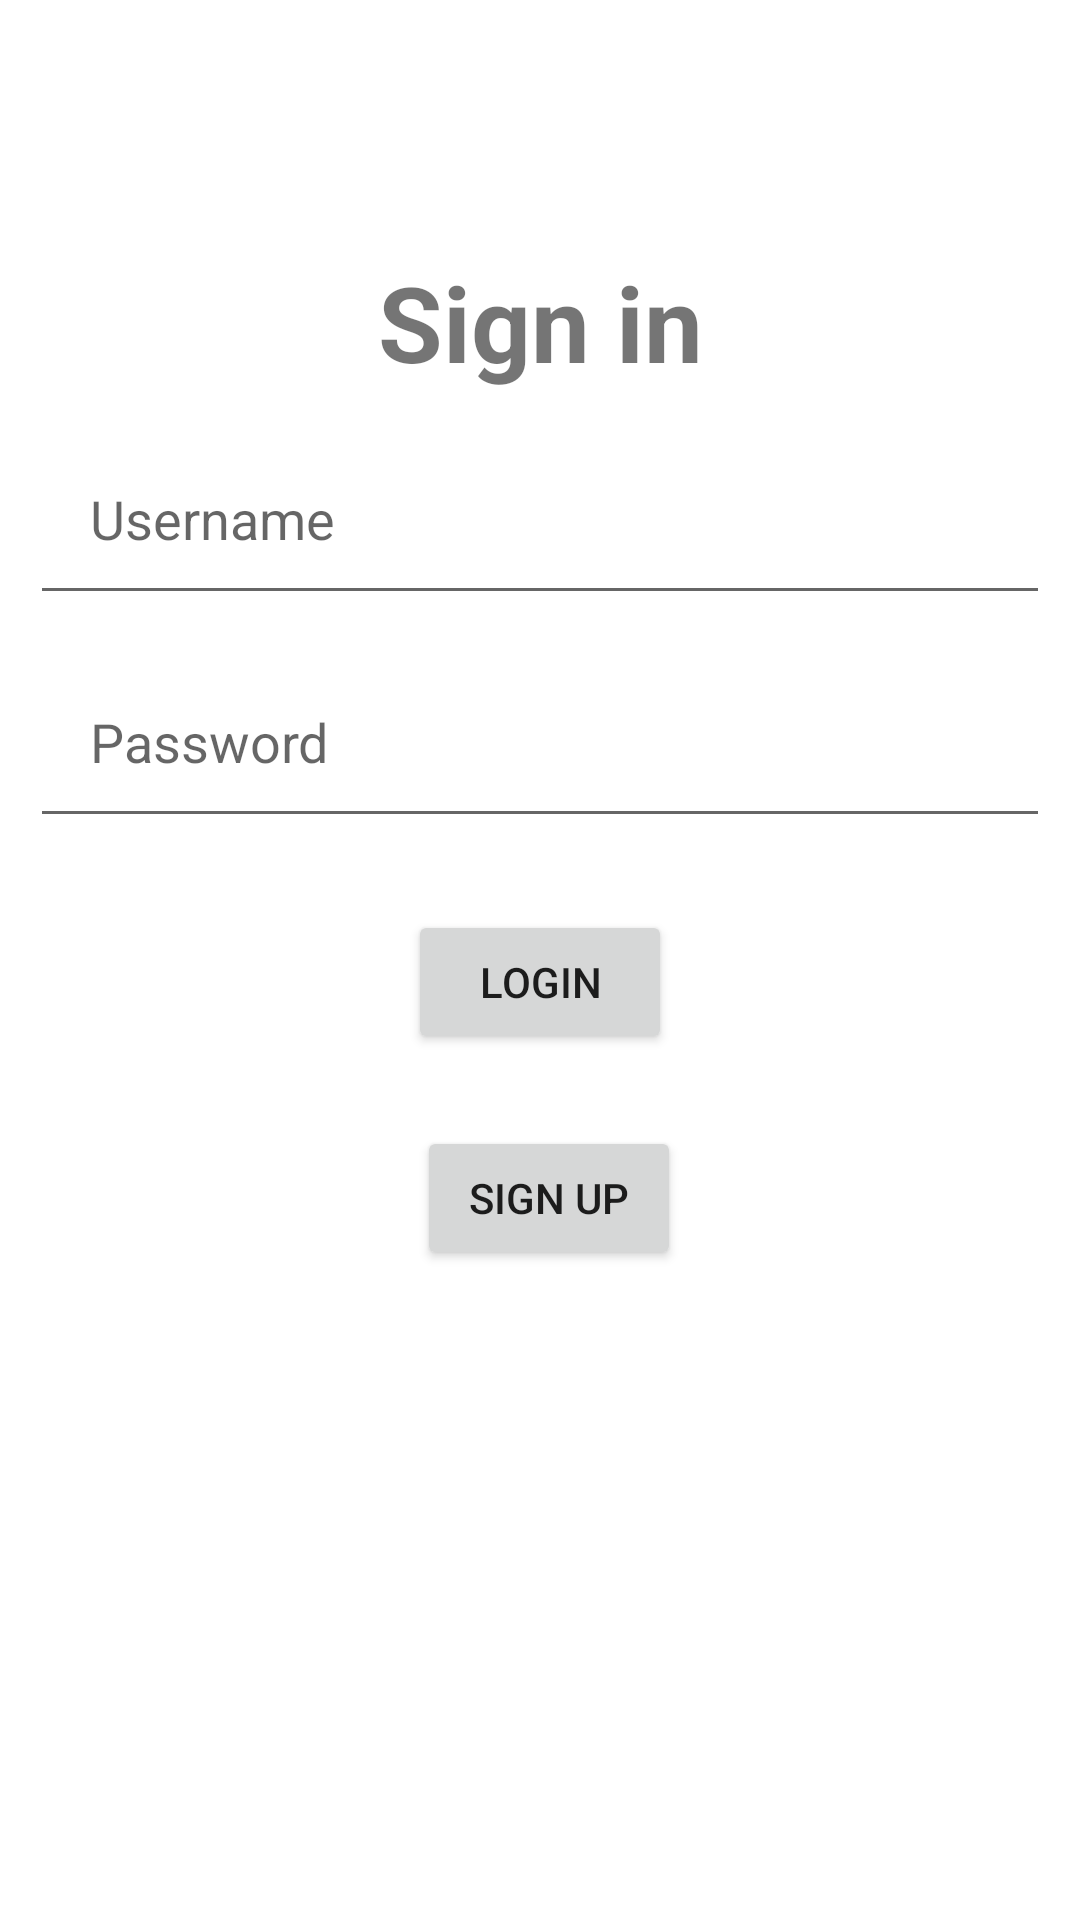

Reconstruct the res/layout file that produces this screen, plus the resources it refers to.
<!-- AndroidManifest.xml: application theme Theme.ShakeGraph -->
<!-- res/layout/login.xml -->
<?xml version="1.0" encoding="utf-8"?>
<androidx.constraintlayout.widget.ConstraintLayout xmlns:android="http://schemas.android.com/apk/res/android"
    xmlns:app="http://schemas.android.com/apk/res-auto"
    xmlns:tools="http://schemas.android.com/tools"
    android:id="@+id/linearLayout2"
    android:layout_width="match_parent"
    android:layout_height="match_parent" >

    <TextView
        android:id="@+id/textView2"
        android:layout_width="match_parent"
        android:layout_height="wrap_content"
        android:layout_marginTop="84dp"
        android:gravity="center"
        android:text="Sign in"
        android:textSize="35dp"
        app:layout_constraintTop_toTopOf="parent"
        tools:layout_editor_absoluteX="0dp"
        android:textStyle="bold"/>

    <EditText
        android:id="@+id/loginUser"
        android:layout_width="match_parent"
        android:layout_height="wrap_content"
        android:layout_marginTop="68dp"
        android:hint="Username"
        android:maxLines="1"
        app:layout_constraintEnd_toEndOf="parent"
        app:layout_constraintHorizontal_bias="0.0"
        app:layout_constraintStart_toStartOf="parent"
        app:layout_constraintTop_toBottomOf="@+id/textView2"
        android:layout_margin="10dp"
        android:padding="20dp"
        />


    <Button
        android:id="@+id/login_button"
        android:layout_width="wrap_content"
        android:layout_height="wrap_content"
        android:layout_marginTop="24dp"
        android:text="LOGIN"
        android:onClick="startService"
        app:layout_constraintEnd_toEndOf="parent"
        app:layout_constraintStart_toStartOf="parent"
        app:layout_constraintTop_toBottomOf="@+id/loginPass" />

    <Button
        android:id="@+id/sign_button"
        android:layout_width="wrap_content"
        android:layout_height="wrap_content"
        android:layout_marginTop="24dp"
        android:text="Sign up"
        app:layout_constraintEnd_toEndOf="parent"
        app:layout_constraintHorizontal_bias="0.511"
        app:layout_constraintStart_toStartOf="parent"
        app:layout_constraintTop_toBottomOf="@+id/login_button" />

    <EditText
        android:id="@+id/loginPass"
        android:layout_width="match_parent"
        android:layout_height="wrap_content"
        android:layout_margin="10dp"
        android:layout_marginTop="68dp"
        android:hint="Password"
        android:padding="20dp"
        app:layout_constraintTop_toBottomOf="@+id/loginUser"
        tools:layout_editor_absoluteX="0dp"
        android:inputType="textPassword"/>

</androidx.constraintlayout.widget.ConstraintLayout>
<!-- resources referenced by this layout -->
<resources>
  <style name="Theme.ShakeGraph" parent="Theme.MaterialComponents.DayNight.DarkActionBar">
          
          <item name="colorPrimary">@color/purple_500</item>
          <item name="colorPrimaryVariant">@color/purple_700</item>
          <item name="colorOnPrimary">@color/white</item>
          
          <item name="colorSecondary">@color/teal_200</item>
          <item name="colorSecondaryVariant">@color/teal_700</item>
          <item name="colorOnSecondary">@color/black</item>
          
          <item name="android:statusBarColor" tools:targetApi="l">?attr/colorPrimaryVariant</item>
          
      </style>
  <!-- not gathered from this repository: default colours our renderer supplied (Android Studio template values) -->
  <color name="purple_500">#FF6200EE</color>
  <color name="purple_700">#FF3700B3</color>
  <color name="teal_200">#FF03DAC5</color>
  <color name="teal_700">#FF018786</color>
  <color name="black">#FF000000</color>
  <color name="white">#FFFFFFFF</color>
</resources>
